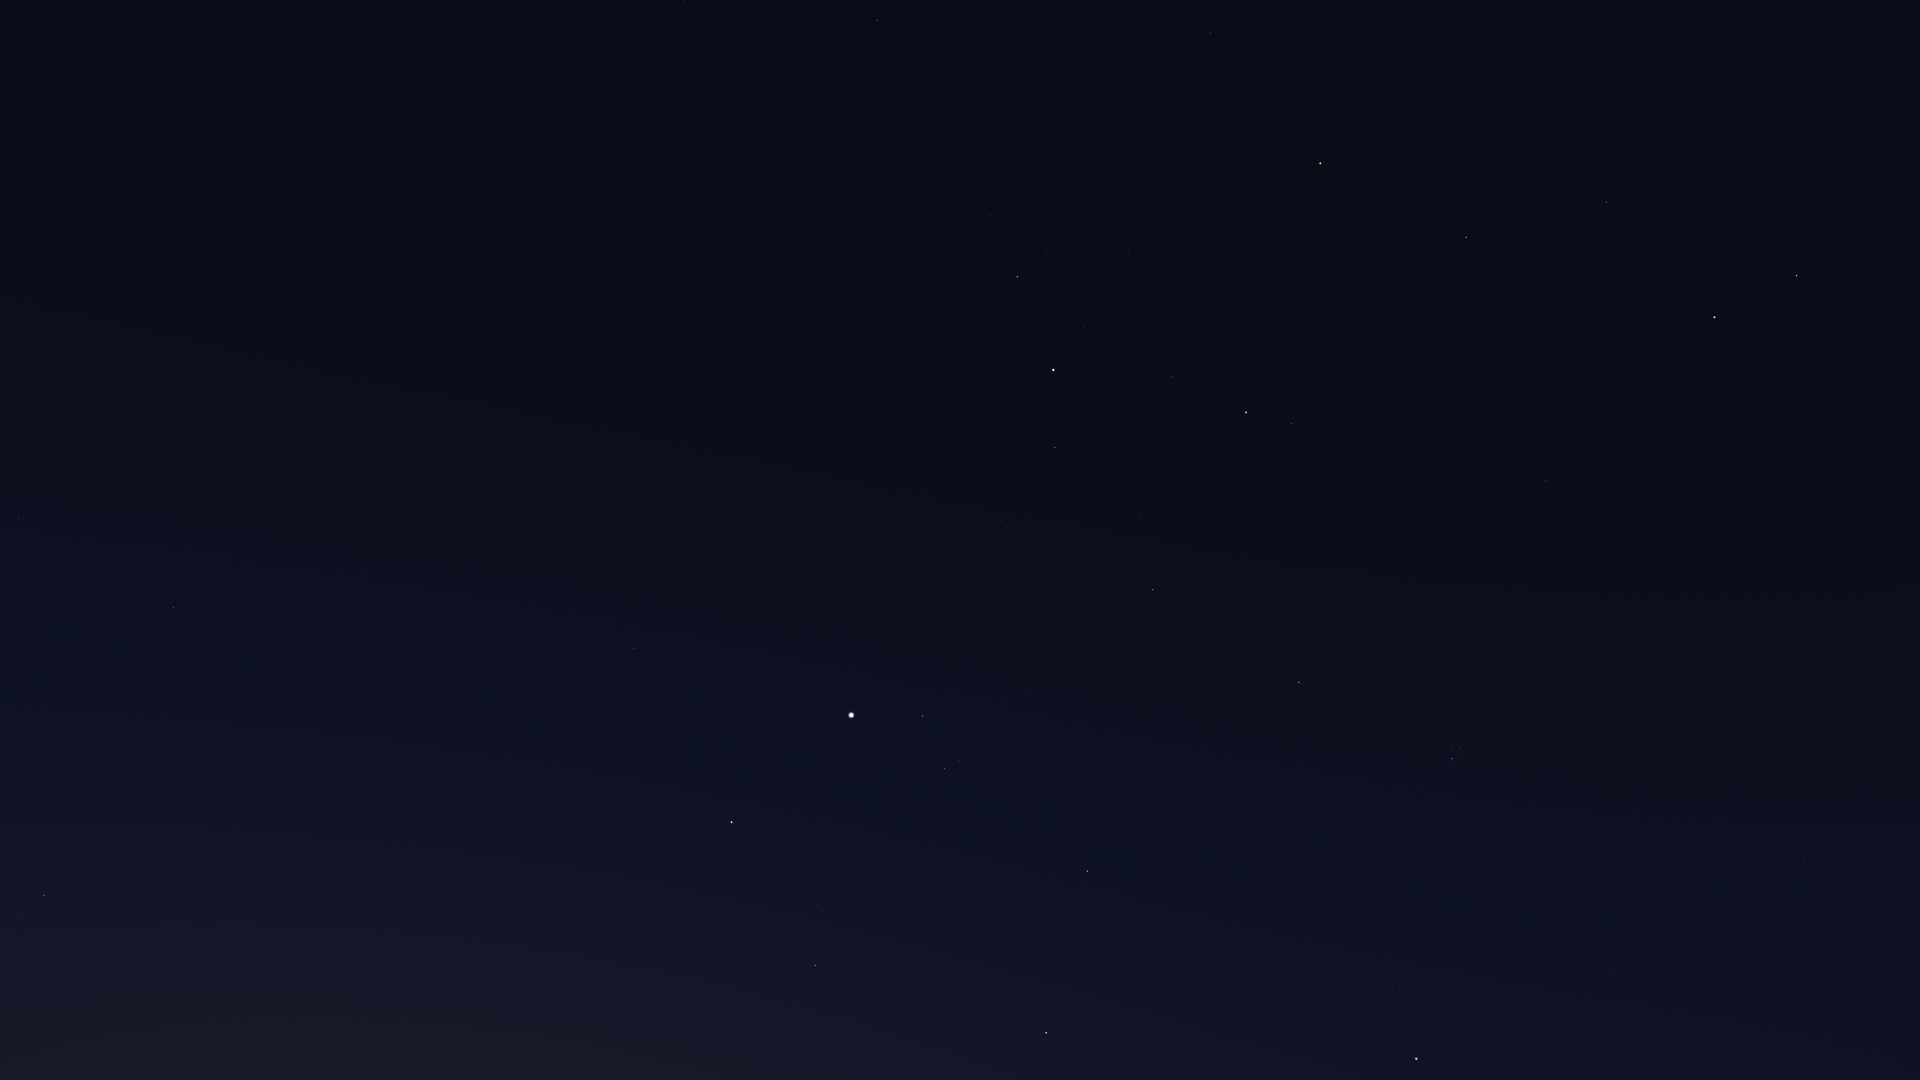

Source data for this figure (header and first rows):
Star_ID, Name, X, Y
5742, HIP 5742, 1773, 34
6193, HIP 6193, 1703, 50
6643, Bélénos, 1667, 72
7513, Titawin, 1368, 60
7607, Nembus, 1210, 33
8796, Mothallah, 1606, 202
8832, Mesarthim, 1833, 282
8886, Segin, 877, 20
8903, Sheratan, 1797, 275
9640, Almach, 1320, 163
9884, Hamal, 1715, 317
10670, HIP 10670, 1478, 279
12191, Buna, 1280, 290
13061, Lilii Borea, 1511, 452
13192, Nushagak, 676, 81
13209, Bharani, 1546, 481
13254, HIP 13254, 1330, 374
13268, Miram, 990, 216
14328, HIP 14328, 1017, 277
14576, Algol, 1246, 412
14668, Misam, 1171, 377
14838, Botein, 1637, 660
15863, Mirfak, 1053, 370
15900, HIP 15900, 1804, 858
16228, HIP 16228, 864, 272
17358, HIP 17358, 1055, 447
18246, Atik, 1319, 641
17489, Celaeno, 1457, 745
17499, Electra, 1460, 748
17531, Taygeta, 1453, 745
17573, Maia, 1453, 748
17579, Asterope, 1449, 746
17608, Merope, 1459, 756
17702, Alcyone, 1452, 759
17851, Pleione, 1447, 765
17959, HIP 17959, 634, 177
18505, HIP 18505, 769, 294
18532, HIP 18532, 1153, 590
18614, Menkib, 1220, 648
18724, HIP 18724, 1615, 974
20205, Prima Hyadum, 1491, 1008
20455, Secunda Hyadum, 1447, 992
20648, HIP 20648, 1432, 996
20889, Ain, 1400, 990
20894, Chamukuy, 1454, 1040
21421, Aldebaran, 1417, 1059
21881, HIP 21881, 1291, 982
22783, HIP 22783, 630, 341
23015, Hassaleh, 1087, 871
23416, Almaaz, 923, 716
23453, Saclateni, 959, 761
23767, Haedus, 945, 769
24003, Mago, 561, 306
24608, Capella, 851, 715
25110, HIP 25110, 422, 145
25428, Elnath, 1046, 1033
28360, Menkalinan, 732, 822
28380, Mahasim, 815, 965
30060, HIP 30060, 536, 584
30860, Lucilinburhuc, 688, 990
... 9 more rows
